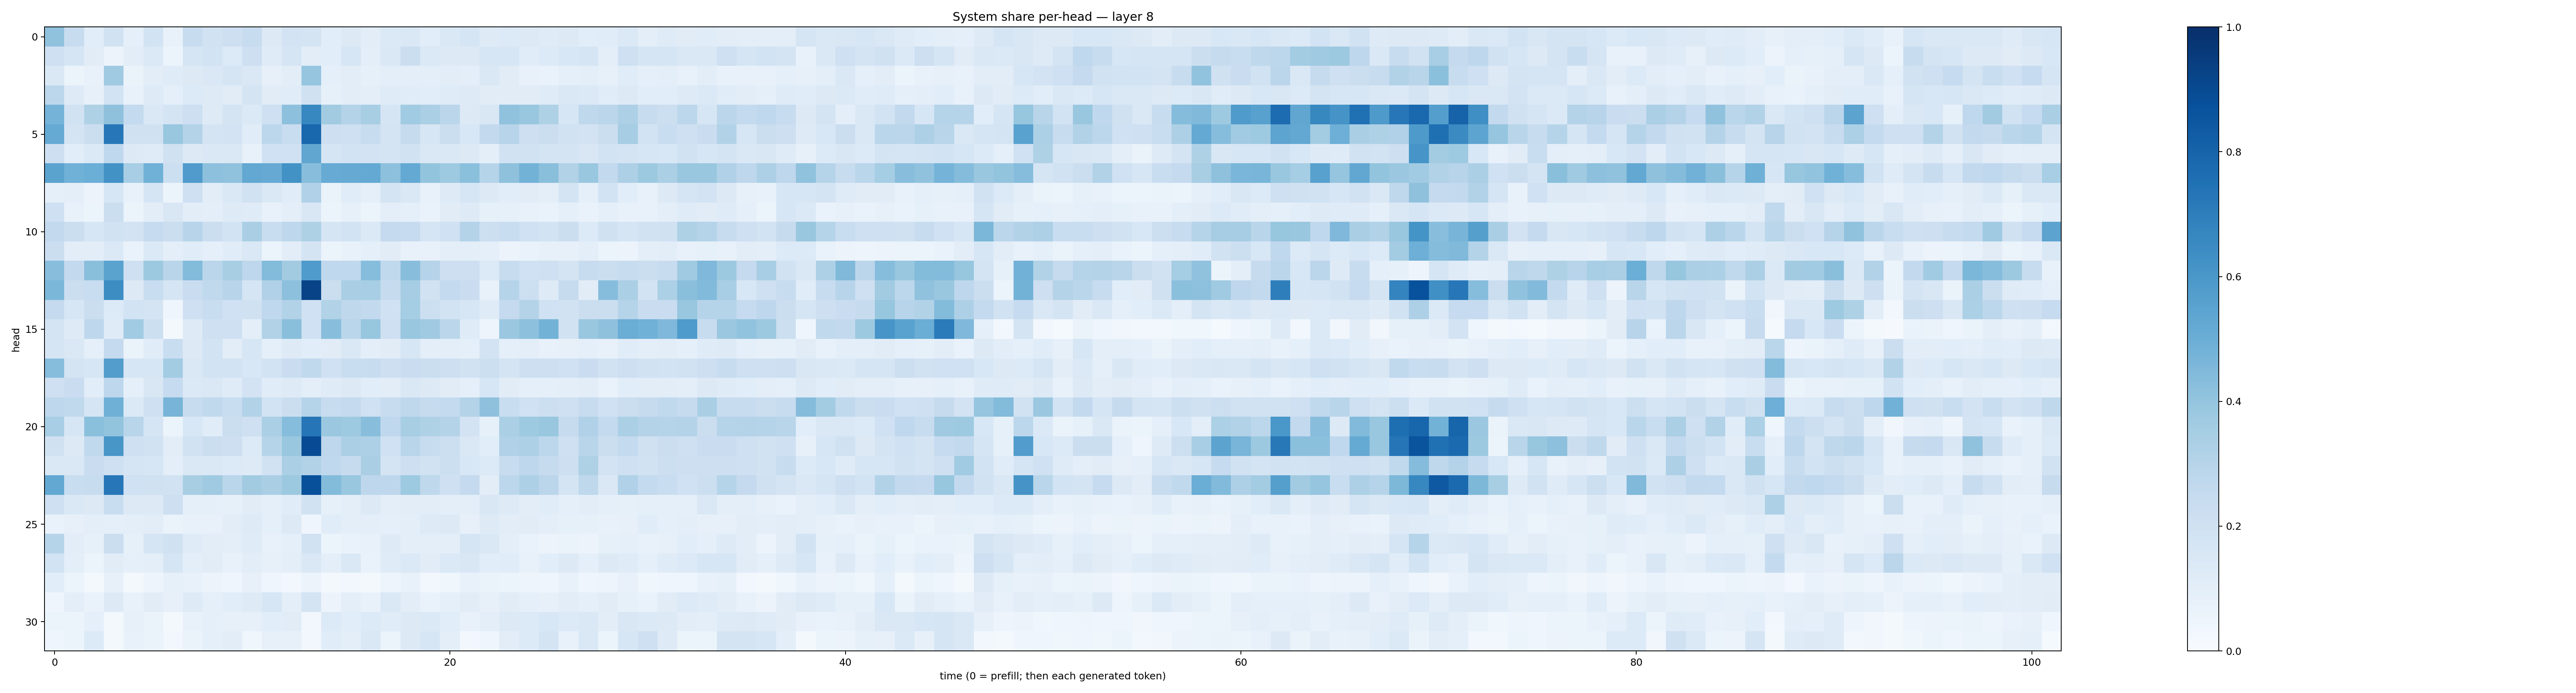

Values plotted in this chart, from the file beside it:
0.40820843, 0.23845048, 0.1080514, 0.19234489, 0.09051859, 0.18401217, 0.0758215, 0.23825015, 0.1903036, 0.21346723, 0.23908043, 0.12920934, 0.18153553, 0.1788557, 0.10648653, 0.12732312, 0.10424091, 0.13793194, 0.14071982, 0.108204365, 0.1427007, 0.17110023, 0.122372, 0.13284534
0.205, 0.166, 0.1117, 0.05621, 0.1039, 0.1399, 0.05454, 0.1692, 0.1872, 0.1342, 0.2128, 0.1205, 0.1665, 0.1044, 0.1064, 0.1627, 0.09685, 0.1429, 0.2244, 0.1385, 0.127, 0.1267, 0.1639, 0.1571
0.1478, 0.06169, 0.07754, 0.369, 0.06322, 0.1036, 0.1173, 0.1309, 0.146, 0.1688, 0.1416, 0.08195, 0.1045, 0.3953, 0.08651, 0.1039, 0.08336, 0.0957, 0.09761, 0.09912, 0.1019, 0.09548, 0.1442, 0.1125
0.2798, 0.1244, 0.08145, 0.1863, 0.07589, 0.122, 0.09078, 0.1333, 0.125, 0.1115, 0.1774, 0.1108, 0.1161, 0.1958, 0.08252, 0.1021, 0.09532, 0.1174, 0.1143, 0.1063, 0.1207, 0.1238, 0.1096, 0.1126
0.4754, 0.1885, 0.3234, 0.4122, 0.2559, 0.1466, 0.1779, 0.212, 0.1237, 0.1771, 0.14, 0.2052, 0.4142, 0.6675, 0.3612, 0.3069, 0.3422, 0.1648, 0.3669, 0.3334, 0.2815, 0.1307, 0.1485, 0.4089
0.5167, 0.1728, 0.2192, 0.726, 0.1981, 0.1981, 0.39, 0.3086, 0.175, 0.1828, 0.1152, 0.2787, 0.2341, 0.7887, 0.2129, 0.2084, 0.2391, 0.1728, 0.2444, 0.1611, 0.2201, 0.153, 0.2595, 0.2939
0.211, 0.1088, 0.1399, 0.2676, 0.1308, 0.119, 0.1985, 0.126, 0.1417, 0.1457, 0.07392, 0.2022, 0.2002, 0.5335, 0.1695, 0.1838, 0.1817, 0.1719, 0.1907, 0.1455, 0.143, 0.1327, 0.09502, 0.1892
0.5482, 0.4858, 0.4996, 0.6227, 0.3445, 0.4845, 0.2162, 0.5793, 0.4152, 0.4068, 0.5245, 0.5145, 0.6225, 0.4286, 0.5109, 0.5146, 0.522, 0.4142, 0.5227, 0.4013, 0.3742, 0.4201, 0.2972, 0.4132
0.08872, 0.09431, 0.05726, 0.1638, 0.07114, 0.1666, 0.05128, 0.2088, 0.102, 0.1448, 0.1877, 0.1459, 0.1156, 0.3194, 0.06627, 0.1143, 0.09236, 0.1759, 0.1469, 0.07712, 0.1238, 0.1612, 0.1258, 0.1061
0.2093, 0.07622, 0.05246, 0.225, 0.06108, 0.1053, 0.1511, 0.1026, 0.09744, 0.1233, 0.1196, 0.07555, 0.09635, 0.149, 0.05457, 0.07933, 0.06241, 0.09474, 0.09128, 0.0689, 0.1125, 0.1239, 0.08371, 0.084
0.2597, 0.2237, 0.1574, 0.1952, 0.1827, 0.2464, 0.2241, 0.2937, 0.2234, 0.1842, 0.3377, 0.2331, 0.2742, 0.3234, 0.1647, 0.1838, 0.1384, 0.2528, 0.2466, 0.1696, 0.2017, 0.3054, 0.2172, 0.2321
0.2237, 0.105, 0.104, 0.1372, 0.06756, 0.1389, 0.09556, 0.1146, 0.08923, 0.1134, 0.1464, 0.05916, 0.1051, 0.1763, 0.06066, 0.07409, 0.09027, 0.1107, 0.07756, 0.07762, 0.09562, 0.09887, 0.08648, 0.05563
0.4275, 0.2583, 0.4227, 0.5504, 0.2035, 0.3784, 0.2895, 0.4375, 0.2815, 0.3436, 0.2764, 0.4391, 0.3609, 0.584, 0.2669, 0.2688, 0.4305, 0.2625, 0.4278, 0.3037, 0.2113, 0.2123, 0.1329, 0.2372
0.4597, 0.2252, 0.233, 0.6445, 0.127, 0.2307, 0.1709, 0.2276, 0.2619, 0.2966, 0.1681, 0.3198, 0.4179, 0.9236, 0.2222, 0.3381, 0.3441, 0.2422, 0.3495, 0.1931, 0.256, 0.2303, 0.07533, 0.3016
0.251, 0.1626, 0.2192, 0.1339, 0.1843, 0.1751, 0.04183, 0.2046, 0.2318, 0.1992, 0.1982, 0.2693, 0.3101, 0.2014, 0.3151, 0.2698, 0.2583, 0.2025, 0.3527, 0.2184, 0.1865, 0.1609, 0.1192, 0.2502
0.1792, 0.1246, 0.277, 0.1208, 0.3636, 0.2178, 0.02078, 0.1243, 0.2032, 0.2084, 0.1011, 0.313, 0.4241, 0.2011, 0.4272, 0.2882, 0.392, 0.207, 0.3881, 0.3682, 0.2844, 0.1175, 0.04986, 0.3802
0.1643, 0.1436, 0.09131, 0.2532, 0.06256, 0.1145, 0.2338, 0.1288, 0.1845, 0.1042, 0.163, 0.0886, 0.124, 0.1057, 0.1114, 0.1456, 0.09405, 0.11, 0.1581, 0.09783, 0.1011, 0.08768, 0.1802, 0.08907
0.4331, 0.1783, 0.1621, 0.5739, 0.1599, 0.1572, 0.3586, 0.1407, 0.1852, 0.1858, 0.1536, 0.1844, 0.2304, 0.2642, 0.2019, 0.2332, 0.2347, 0.2141, 0.2299, 0.2189, 0.2121, 0.1917, 0.2172, 0.1794
0.2052, 0.229, 0.1083, 0.2736, 0.0871, 0.1515, 0.2492, 0.1376, 0.1439, 0.1189, 0.1808, 0.1133, 0.1244, 0.1012, 0.1176, 0.1282, 0.109, 0.1016, 0.1447, 0.1254, 0.112, 0.09227, 0.1637, 0.1096
0.2746, 0.2623, 0.1688, 0.4908, 0.1406, 0.2106, 0.472, 0.2413, 0.2623, 0.2309, 0.3104, 0.1836, 0.2235, 0.2995, 0.2344, 0.2534, 0.2029, 0.2392, 0.2712, 0.2439, 0.2555, 0.3077, 0.411, 0.2319
0.3439, 0.1617, 0.4184, 0.4018, 0.2915, 0.1689, 0.05192, 0.1545, 0.1145, 0.2203, 0.2093, 0.3336, 0.4313, 0.7299, 0.3804, 0.3749, 0.4287, 0.2678, 0.3426, 0.3234, 0.3085, 0.1834, 0.08477, 0.3358
0.1979, 0.1259, 0.2642, 0.6032, 0.2103, 0.192, 0.1017, 0.1906, 0.2246, 0.2111, 0.1361, 0.2985, 0.3891, 0.8908, 0.274, 0.3352, 0.3255, 0.2024, 0.2909, 0.2347, 0.2174, 0.1421, 0.1093, 0.3167
0.1419, 0.1438, 0.2291, 0.2079, 0.1688, 0.1615, 0.09481, 0.1424, 0.1453, 0.1359, 0.1223, 0.1903, 0.3354, 0.309, 0.2664, 0.2431, 0.3378, 0.1728, 0.2135, 0.1927, 0.217, 0.153, 0.1341, 0.2366
0.5261, 0.2322, 0.2393, 0.7265, 0.2002, 0.1971, 0.1898, 0.3415, 0.3691, 0.2882, 0.361, 0.339, 0.376, 0.8763, 0.4402, 0.3867, 0.2743, 0.2752, 0.3733, 0.2722, 0.2085, 0.2511, 0.1023, 0.2803
0.2084, 0.1467, 0.1318, 0.2315, 0.128, 0.1275, 0.2112, 0.09119, 0.08619, 0.08583, 0.1113, 0.09026, 0.1165, 0.1877, 0.08574, 0.1012, 0.1288, 0.09513, 0.1021, 0.1016, 0.09935, 0.1011, 0.1496, 0.1227
0.06867, 0.0787, 0.09567, 0.08619, 0.0958, 0.1039, 0.06288, 0.0733, 0.07667, 0.1025, 0.1237, 0.08894, 0.1297, 0.0413, 0.1154, 0.09581, 0.09861, 0.09119, 0.1009, 0.1244, 0.1306, 0.08079, 0.1248, 0.1018
0.2985, 0.1027, 0.08341, 0.222, 0.08205, 0.17, 0.1954, 0.1189, 0.1049, 0.1002, 0.1184, 0.07792, 0.08639, 0.193, 0.05358, 0.0673, 0.07411, 0.125, 0.095, 0.09599, 0.09441, 0.1702, 0.1425, 0.09388
0.1841, 0.1005, 0.06129, 0.1105, 0.09157, 0.1001, 0.1696, 0.09693, 0.111, 0.07195, 0.1039, 0.07963, 0.09736, 0.1408, 0.09935, 0.1445, 0.06842, 0.1199, 0.1396, 0.1096, 0.1402, 0.1504, 0.1067, 0.1147
0.1082, 0.06159, 0.01862, 0.07875, 0.01915, 0.05016, 0.08527, 0.07673, 0.05742, 0.04577, 0.07968, 0.03963, 0.03021, 0.05497, 0.02171, 0.02642, 0.0211, 0.04719, 0.07415, 0.02671, 0.03846, 0.07319, 0.06441, 0.06053
0.04178, 0.09489, 0.06785, 0.1255, 0.07334, 0.1111, 0.07898, 0.1237, 0.0903, 0.109, 0.1249, 0.1629, 0.1006, 0.1737, 0.05587, 0.0959, 0.07799, 0.1407, 0.1036, 0.06904, 0.08874, 0.1127, 0.08088, 0.1123
0.05107, 0.05906, 0.09064, 0.02186, 0.07995, 0.06573, 0.02319, 0.07768, 0.09021, 0.08106, 0.07915, 0.1056, 0.1125, 0.02841, 0.1358, 0.1082, 0.1332, 0.1143, 0.1258, 0.1394, 0.1092, 0.07323, 0.1, 0.127
0.04336, 0.06016, 0.1365, 0.01799, 0.07455, 0.06432, 0.02724, 0.06269, 0.08774, 0.1052, 0.03725, 0.07889, 0.08114, 0.02839, 0.1147, 0.09968, 0.1419, 0.05923, 0.1267, 0.1593, 0.09741, 0.02645, 0.04508, 0.1037
